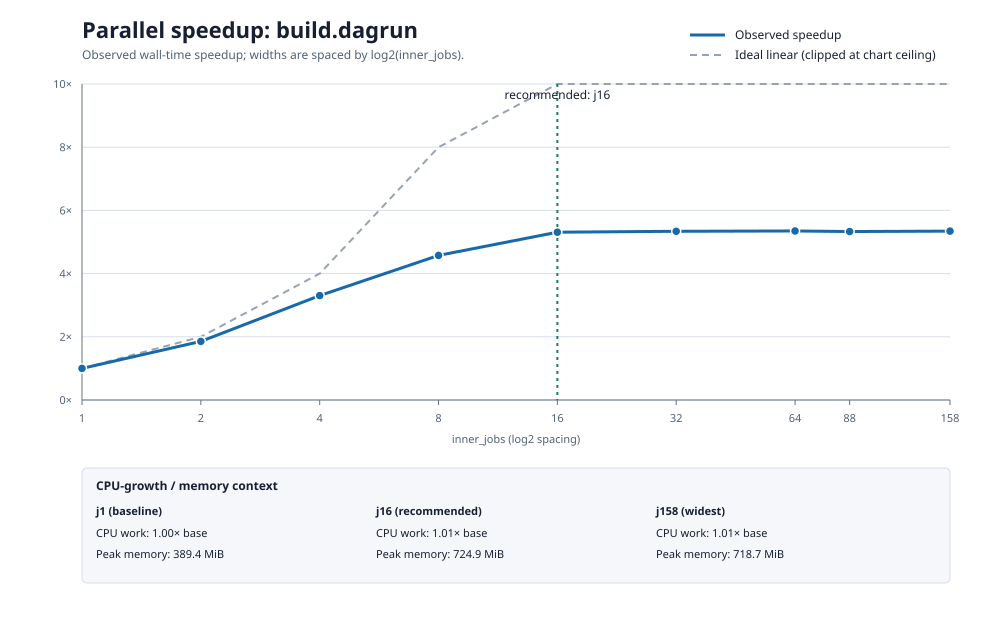

The data file committed next to this chart (first rows):
step, inner_jobs, speedup, ideal_speedup, cpu_s, cpu_growth, peak_bytes, recommended, regression
build.dagrun, 1, 1, 1, 49.21, 1, 408268800, false, false
build.dagrun, 2, 1.855, 2, 49.24, 1.001, 441335808, false, false
build.dagrun, 4, 3.304, 4, 49.47, 1.005, 496488448, false, false
build.dagrun, 8, 4.576, 8, 49.7, 1.01, 610500608, false, false
build.dagrun, 16, 5.31, 10, 49.85, 1.013, 760164352, true, false
build.dagrun, 32, 5.339, 10, 49.83, 1.013, 755642368, false, false
build.dagrun, 64, 5.349, 10, 49.98, 1.016, 755105792, false, false
build.dagrun, 88, 5.331, 10, 49.93, 1.015, 739745792, false, false
build.dagrun, 158, 5.344, 10, 49.95, 1.015, 753590272, false, false
